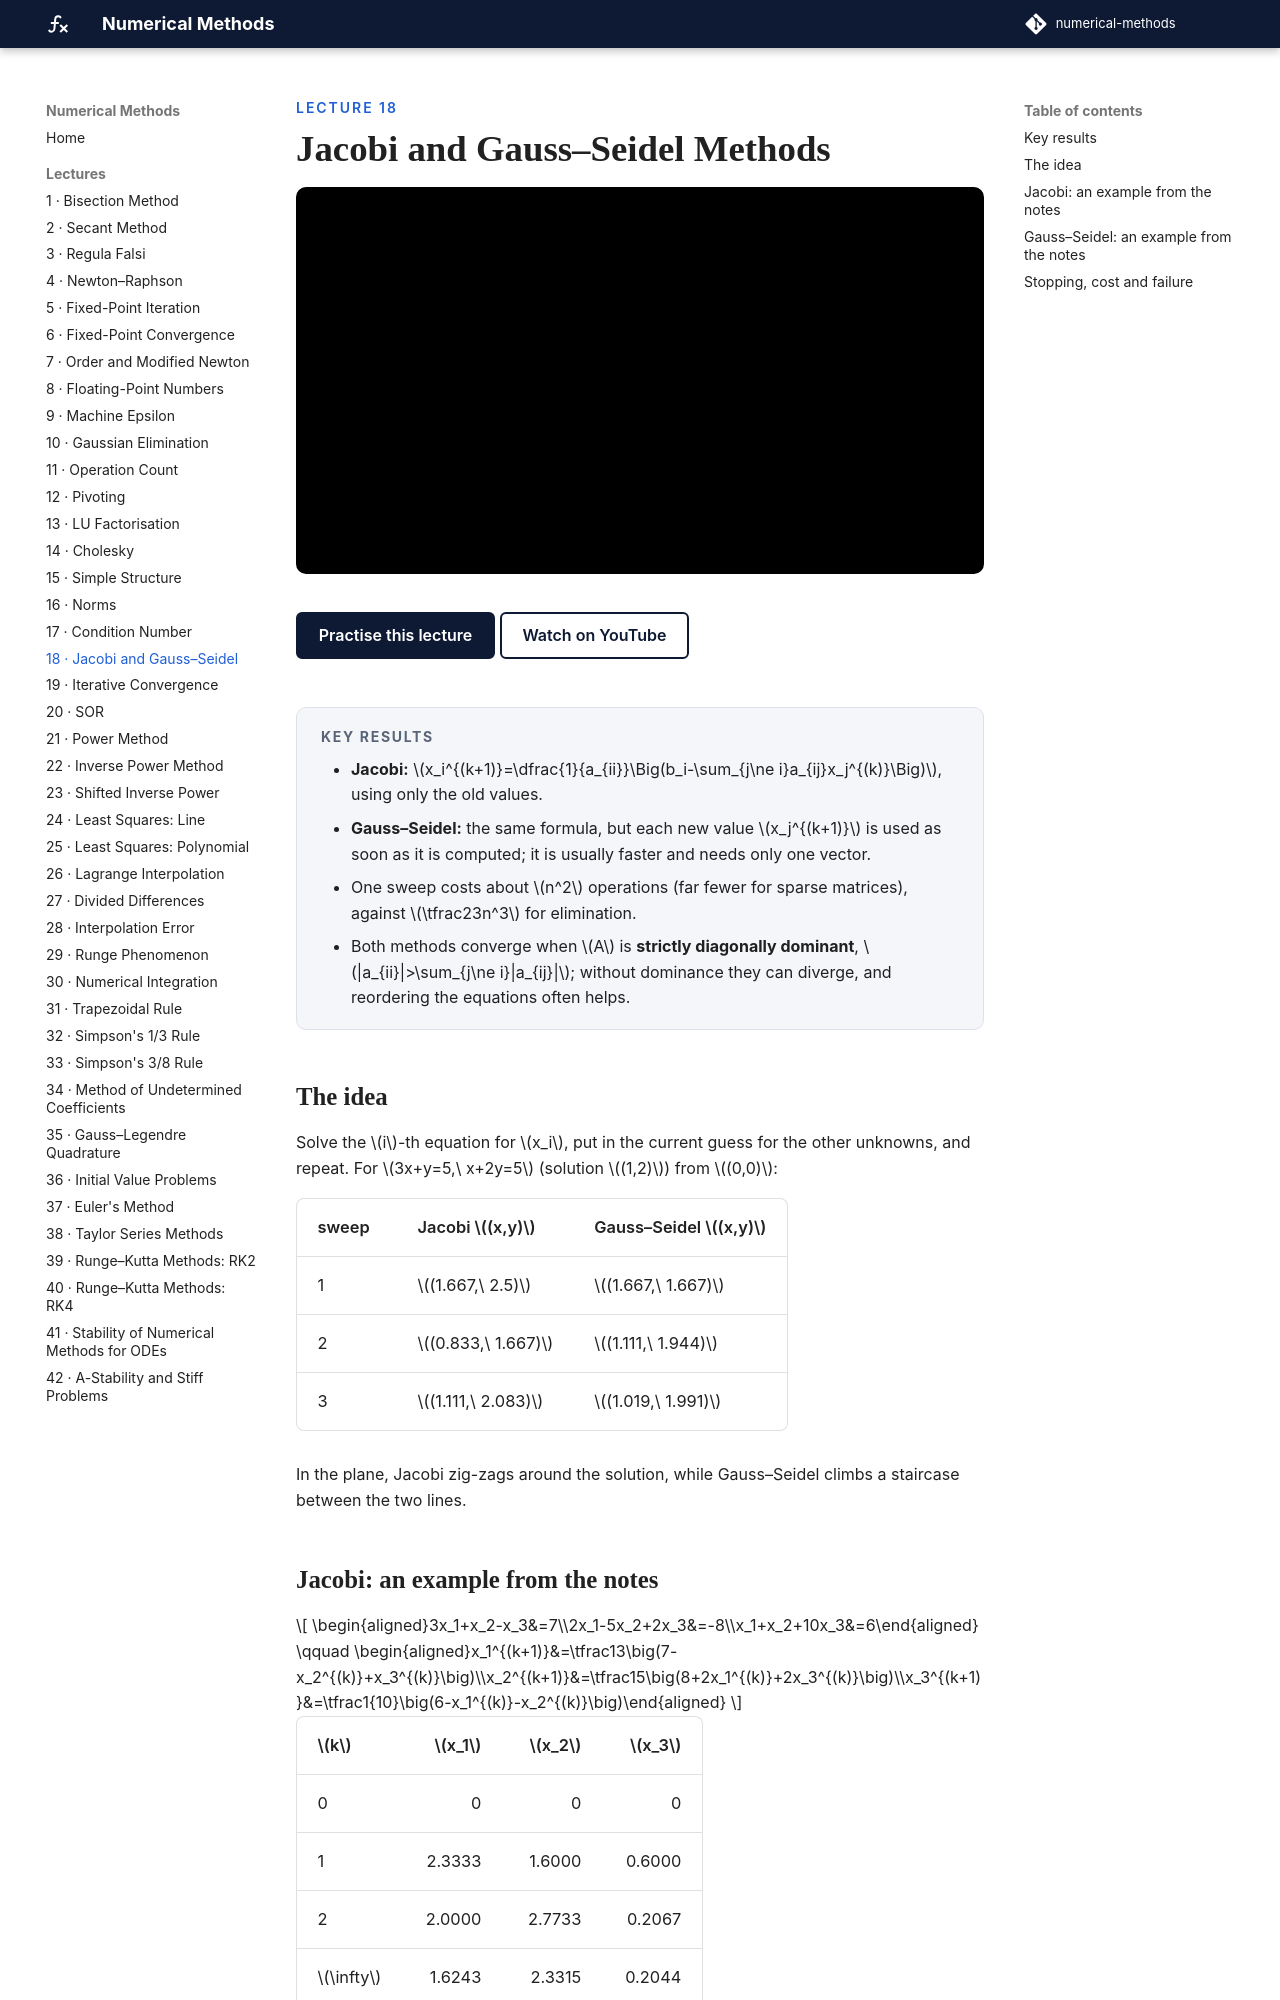

repository: biswarupbiswas/numerical-methods · page: lectures/lec18-jacobi-gauss-seidel/index.html · generator: mkdocs

---
title: Jacobi and Gauss–Seidel Methods
---

<p class="nm-eyebrow">Lecture 18</p>

# Jacobi and Gauss–Seidel Methods

<iframe class="nm-video" src="https://www.youtube-nocookie.com/embed/NN0Rx9EtcrQ" title="Lecture 18: Jacobi and Gauss–Seidel Methods" allow="accelerometer; clipboard-write; encrypted-media; gyroscope; picture-in-picture; web-share" referrerpolicy="strict-origin-when-cross-origin" allowfullscreen></iframe>

<div class="nm-actions" markdown>
[Practise this lecture](../practice/lec18_jacobi_gauss_seidel.html){ .md-button .md-button--primary }
[Watch on YouTube](https://www.youtube.com/watch?v=NN0Rx9EtcrQ){ .md-button }
</div>

<div class="nm-key" markdown>
#### Key results
- **Jacobi:** \(x_i^{(k+1)}=\dfrac{1}{a_{ii}}\Big(b_i-\sum_{j\ne i}a_{ij}x_j^{(k)}\Big)\), using only the old values.
- **Gauss–Seidel:** the same formula, but each new value \(x_j^{(k+1)}\) is used as soon as it is computed; it is usually faster and needs only one vector.
- One sweep costs about \(n^2\) operations (far fewer for sparse matrices), against \(\tfrac23n^3\) for elimination.
- Both methods converge when \(A\) is **strictly diagonally dominant**, \(|a_{ii}|>\sum_{j\ne i}|a_{ij}|\); without dominance they can diverge, and reordering the equations often helps.
</div>

## The idea

Solve the \(i\)-th equation for \(x_i\), put in the current guess for the other unknowns, and repeat. For \(3x+y=5,\ x+2y=5\) (solution \((1,2)\)) from \((0,0)\):

| sweep | Jacobi \((x,y)\) | Gauss–Seidel \((x,y)\) |
|---|---|---|
| 1 | \((1.667,\ 2.5)\) | \((1.667,\ 1.667)\) |
| 2 | \((0.833,\ 1.667)\) | \((1.111,\ 1.944)\) |
| 3 | \((1.111,\ 2.083)\) | \((1.019,\ 1.991)\) |

In the plane, Jacobi zig-zags around the solution, while Gauss–Seidel climbs a staircase between the two lines.
